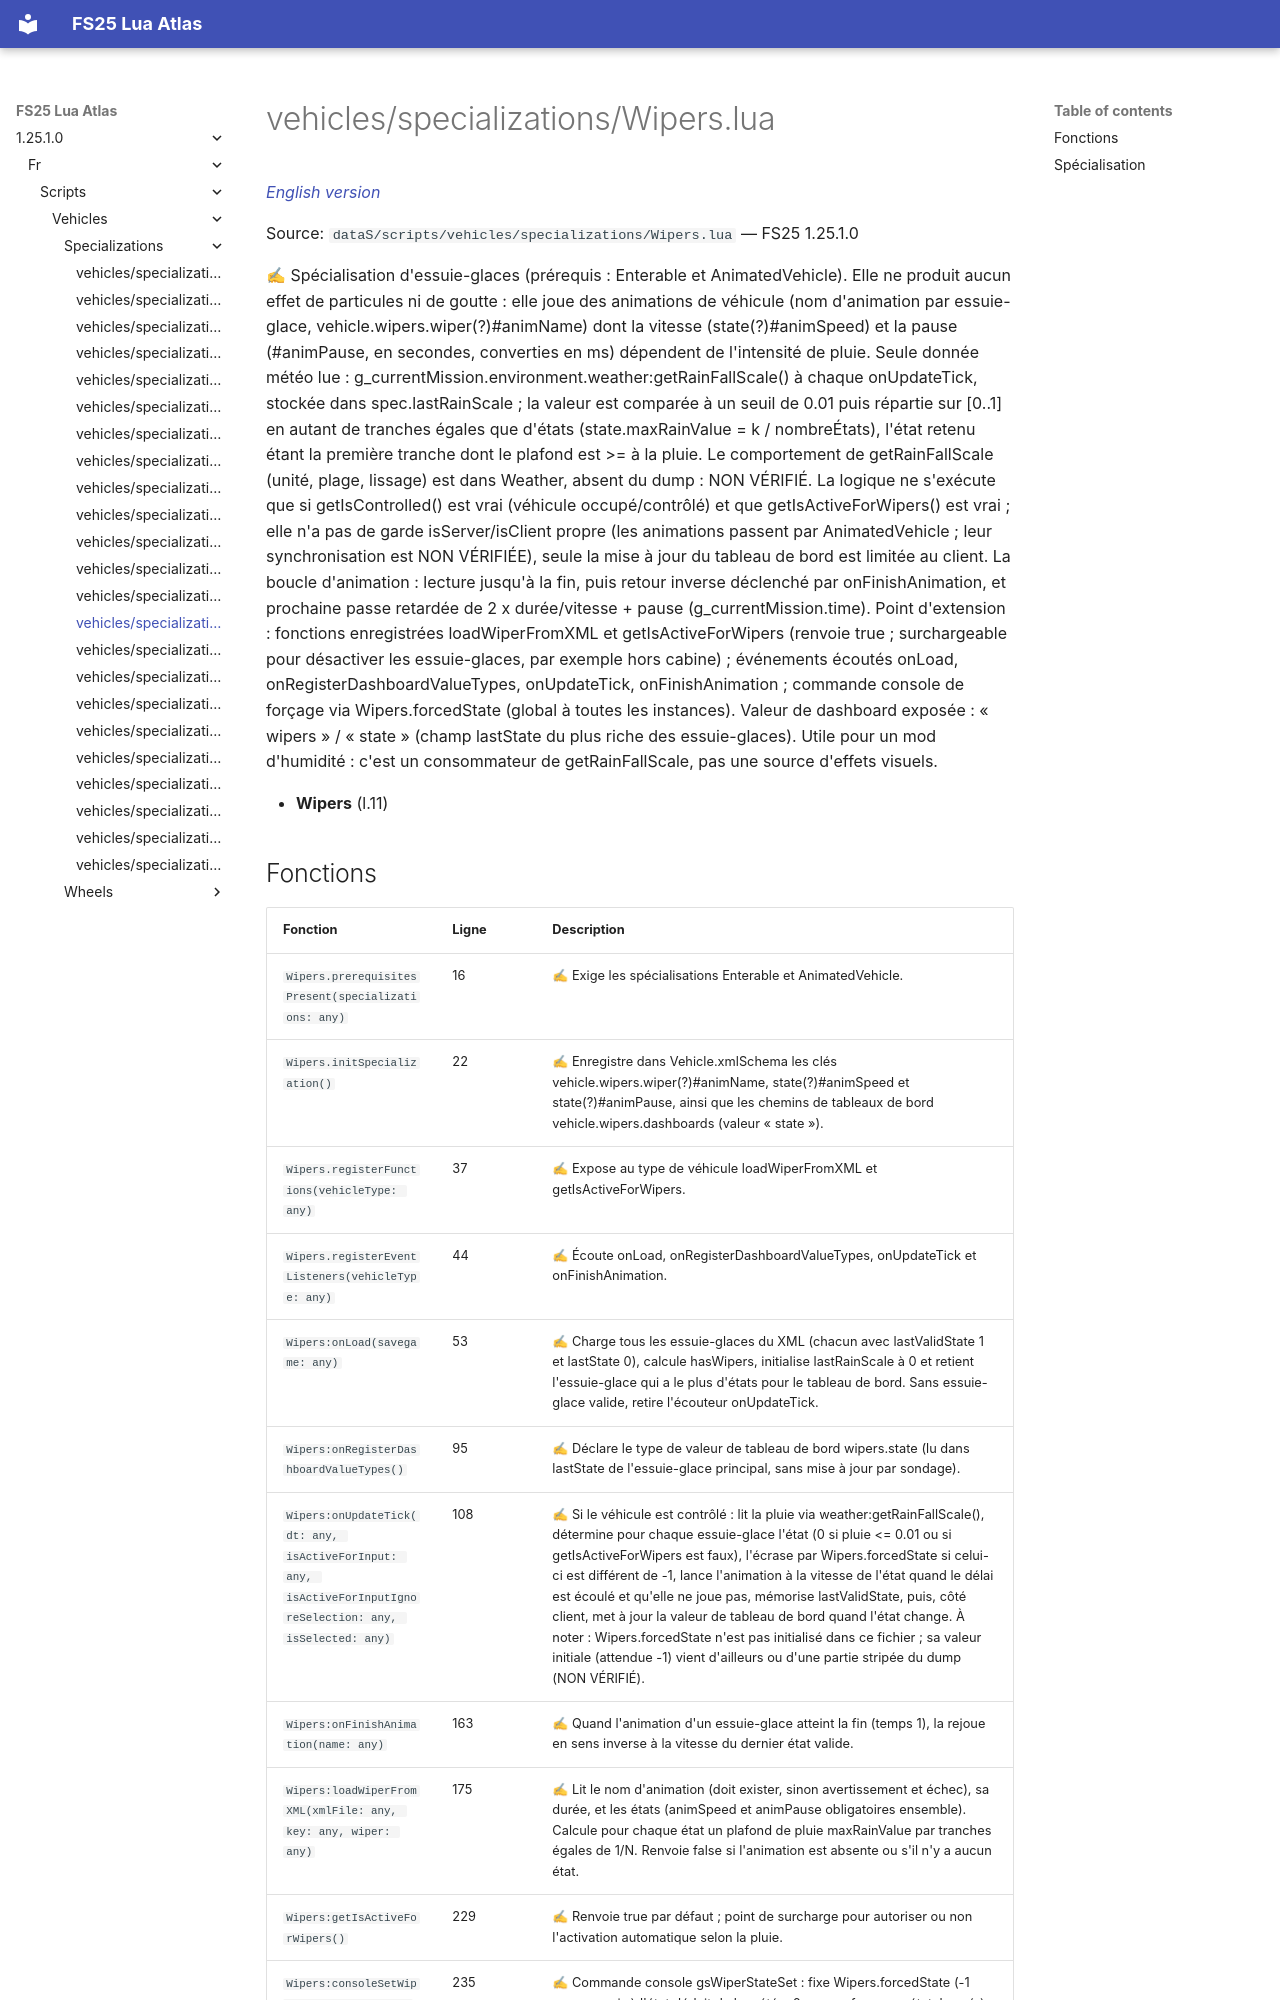

repository: Tim0219800/fs25-lua-atlas · page: 1.25.1.0/fr/scripts/vehicles/specializations/Wipers.html · generator: mkdocs

# vehicles/specializations/Wipers.lua

*[English version](../../../../scripts/vehicles/specializations/Wipers.md)*

Source: `dataS/scripts/vehicles/specializations/Wipers.lua` — FS25 1.25.1.0

✍ Spécialisation d'essuie-glaces (prérequis : Enterable et AnimatedVehicle). Elle ne produit aucun effet de particules ni de goutte : elle joue des animations de véhicule (nom d'animation par essuie-glace, vehicle.wipers.wiper(?)#animName) dont la vitesse (state(?)#animSpeed) et la pause (#animPause, en secondes, converties en ms) dépendent de l'intensité de pluie. Seule donnée météo lue : g_currentMission.environment.weather:getRainFallScale() à chaque onUpdateTick, stockée dans spec.lastRainScale ; la valeur est comparée à un seuil de 0.01 puis répartie sur [0..1] en autant de tranches égales que d'états (state.maxRainValue = k / nombreÉtats), l'état retenu étant la première tranche dont le plafond est >= à la pluie. Le comportement de getRainFallScale (unité, plage, lissage) est dans Weather, absent du dump : NON VÉRIFIÉ. La logique ne s'exécute que si getIsControlled() est vrai (véhicule occupé/contrôlé) et que getIsActiveForWipers() est vrai ; elle n'a pas de garde isServer/isClient propre (les animations passent par AnimatedVehicle ; leur synchronisation est NON VÉRIFIÉE), seule la mise à jour du tableau de bord est limitée au client. La boucle d'animation : lecture jusqu'à la fin, puis retour inverse déclenché par onFinishAnimation, et prochaine passe retardée de 2 x durée/vitesse + pause (g_currentMission.time). Point d'extension : fonctions enregistrées loadWiperFromXML et getIsActiveForWipers (renvoie true ; surchargeable pour désactiver les essuie-glaces, par exemple hors cabine) ; événements écoutés onLoad, onRegisterDashboardValueTypes, onUpdateTick, onFinishAnimation ; commande console de forçage via Wipers.forcedState (global à toutes les instances). Valeur de dashboard exposée : « wipers » / « state » (champ lastState du plus riche des essuie-glaces). Utile pour un mod d'humidité : c'est un consommateur de getRainFallScale, pas une source d'effets visuels.

- **Wipers** (l.11)
